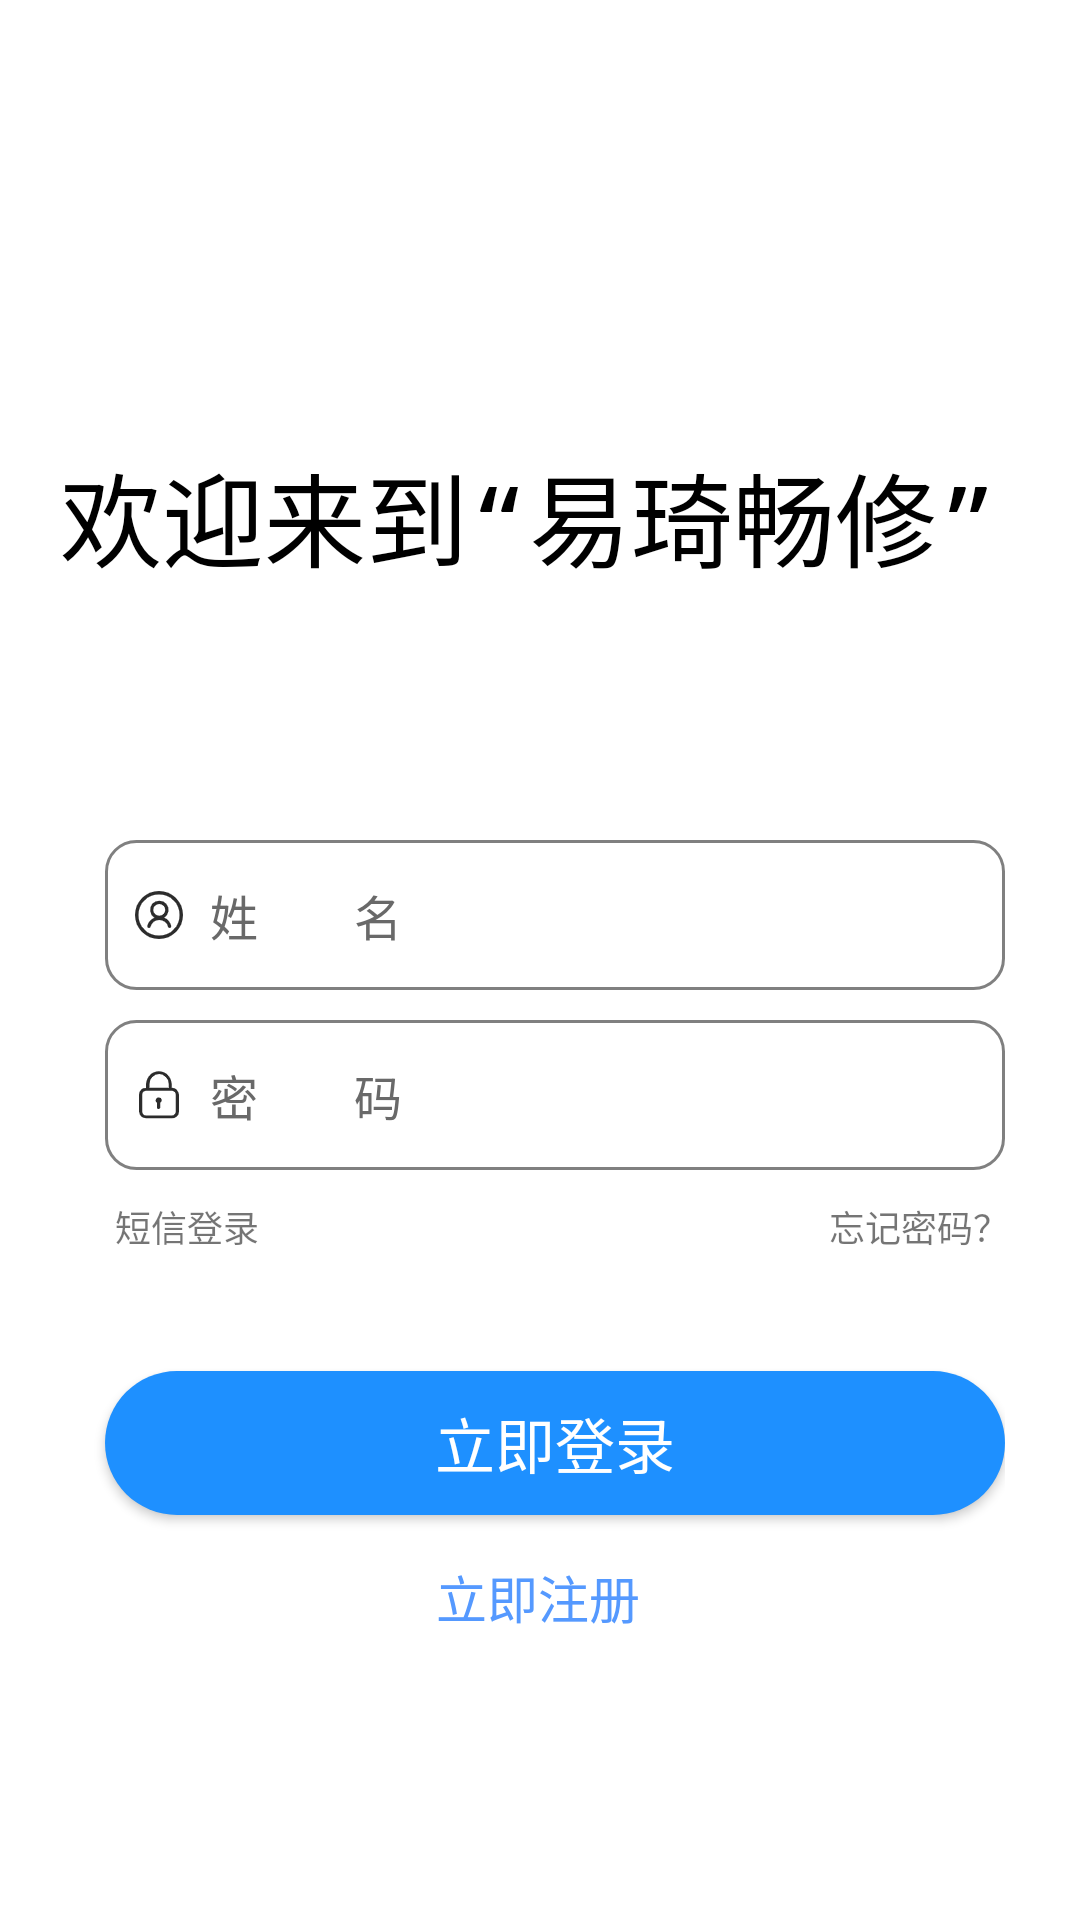

This screen was rendered from an Android layout file. Write that file and the resources it references.
<!-- AndroidManifest.xml: application theme AppTheme -->
<!-- res/layout/activity_enter.xml -->
<?xml version="1.0" encoding="utf-8"?>
<RelativeLayout xmlns:android="http://schemas.android.com/apk/res/android"
    xmlns:app="http://schemas.android.com/apk/res-auto"
    xmlns:tools="http://schemas.android.com/tools"
    android:layout_width="match_parent"
    android:layout_height="match_parent"
    android:background="#ffffff">
<RelativeLayout
    android:layout_width="match_parent"
    android:layout_height="wrap_content"
    android:paddingTop="40dp">

    <TextView
        android:layout_width="wrap_content"
        android:layout_height="wrap_content"
        android:text="欢迎来到“易琦畅修”"
        android:textSize="34sp"
        android:typeface="monospace"
        android:gravity="center"
        android:textColor="#000000"
        android:layout_marginTop="107dp"
        android:layout_marginLeft="20dp"
        >

    </TextView>
</RelativeLayout>

    <LinearLayout
        android:layout_width="wrap_content"
        android:layout_height="wrap_content"
        android:orientation="vertical"
        android:layout_marginTop="280dp"
        android:layout_centerHorizontal="true">
        <LinearLayout
        android:layout_width="match_parent"
        android:layout_height="wrap_content"
        android:layout_marginLeft="10dp"
        android:orientation="horizontal">


        <EditText
            android:id="@+id/getUserName"
            android:layout_width="300dp"
            android:layout_height="50dp"
            android:background="@drawable/denglu_bg"
            android:drawableLeft="@mipmap/uesr"
            android:drawablePadding="5dp"
            android:hint="姓  名"
            android:letterSpacing="0.5"
            android:textColorHint="	#696969"
            android:maxLines="1"
            android:paddingLeft="10dp"
            android:paddingRight="10dp"
            android:textColor="#000000"
            android:textSize="16sp" />
    </LinearLayout>

        <LinearLayout
        android:layout_marginLeft="10dp"
        android:orientation="horizontal"
        android:layout_width="wrap_content"
        android:layout_height="wrap_content">

        <EditText
            android:id="@+id/getPassword"
            android:layout_width="300dp"
            android:layout_height="50dp"
            android:textSize="16sp"
            android:textColor="#000000"
            android:background="@drawable/denglu_bg"
            android:hint="密  码"
            android:textColorHint="	#696969"
            android:inputType="textPassword"
            android:layout_marginTop="10dp"
            android:paddingLeft="10dp"
            android:paddingRight="10dp"
            android:drawableLeft="@mipmap/password"
            android:drawablePadding="5dp"
            android:maxLines="1"
            android:letterSpacing="0.5"/>

    </LinearLayout>


    </LinearLayout>

    <LinearLayout
        android:layout_width="wrap_content"
        android:layout_height="wrap_content"
        android:orientation="vertical"
        android:layout_marginTop="400dp"
        android:layout_centerHorizontal="true">

        <TextView
            android:id="@+id/duanxin"
            android:layout_width="wrap_content"
            android:layout_height="wrap_content"
            android:layout_marginLeft="15dp"
            android:layout_marginTop="0dp"
            android:background="#ffffff"
            android:text="短信登录"
            android:textSize="12sp"
            />

        <TextView
            android:id="@+id/wangji"
            android:layout_width="wrap_content"
            android:layout_height="wrap_content"
            android:layout_marginLeft="253dp"
            android:layout_marginTop="-18dp"
            android:background="#ffffff"
            android:text="忘记密码？"
            android:textSize="12sp"
            />

    </LinearLayout>

    <LinearLayout
        android:id="@+id/getInfor"
        android:layout_width="wrap_content"
        android:layout_height="wrap_content"
        android:layout_centerHorizontal="true"
        android:layout_marginTop="37dp">

        <Button
        android:layout_marginTop="420dp"
        android:layout_marginLeft="10dp"
        android:id="@+id/login"
        android:layout_width="300dp"
        android:layout_height="wrap_content"
        android:text="立即登录"
        android:textColor="#ffffff"
        android:textSize="20sp"
        android:background="@drawable/bg_btn4" />

        <TextView
            android:id="@+id/startReg"
            android:layout_width="116dp"
            android:layout_height="50dp"
            android:layout_marginLeft="-190dp"
            android:layout_marginTop="470dp"
            android:background="#ffffff"
            android:text="立即注册"
            android:textColor="@color/lanse"
            android:textSize="17sp"
            />

    </LinearLayout>

    <LinearLayout
        android:layout_below="@+id/getInfor"
        android:layout_width="match_parent"
        android:layout_height="wrap_content"
        android:layout_marginTop="150dp">
        <TextView
            android:text="@string/getSchool"
            android:gravity="center"
            android:textSize="20dp"
            android:textColor="#B0C4DE"
            android:layout_width="match_parent"
            android:layout_height="wrap_content"/>
    </LinearLayout>

</RelativeLayout>
<!-- resources referenced by this layout -->
<resources>
  <color name="lanse">#5599FF</color>
  <!-- drawable bg_btn4 (drawable) -->
  <?xml version="1.0" encoding="utf-8"?>
  <selector xmlns:android="http://schemas.android.com/apk/res/android">
      <item android:state_pressed="true">
          <shape>
              <solid android:color="#00A3CC"/>
              <corners android:radius="8dp"/>
          </shape>
      </item>
  
      <item android:state_pressed="false">
          <shape>
              <solid android:color="#1E90FF"/>
              <corners android:radius="50dp"/>
          </shape>
      </item>
  </selector>
  <!-- drawable denglu_bg (drawable) -->
  <?xml version="1.0" encoding="utf-8"?>
  <shape xmlns:android="http://schemas.android.com/apk/res/android"
      android:shape="rectangle">
      <stroke
          android:width="1dp"
          android:color="#808080"/>
  
      <solid android:color="#ffffff" />
  
      <corners
          android:radius="10dp"/>
  
  </shape>
  <!-- mipmap password: png bitmap (mipmap-xxhdpi, 1195 bytes) -->
  <!-- mipmap uesr: png bitmap (mipmap-xxhdpi, 2040 bytes) -->
  <string name="getSchool">"@"聊城大学3S大学生实验室</string>
  <style name="AppTheme" parent="Theme.AppCompat.Light.NoActionBar">
          
          <item name="colorPrimary">@color/colorPrimary</item>
          <item name="colorPrimaryDark">@color/colorPrimaryDark</item>
          <item name="colorAccent">@color/colorAccent</item>
      </style>
  <color name="colorPrimary">#ffffff</color>
  <color name="colorPrimaryDark">#000000</color>
  <color name="colorAccent">#03DAC5</color>
</resources>
